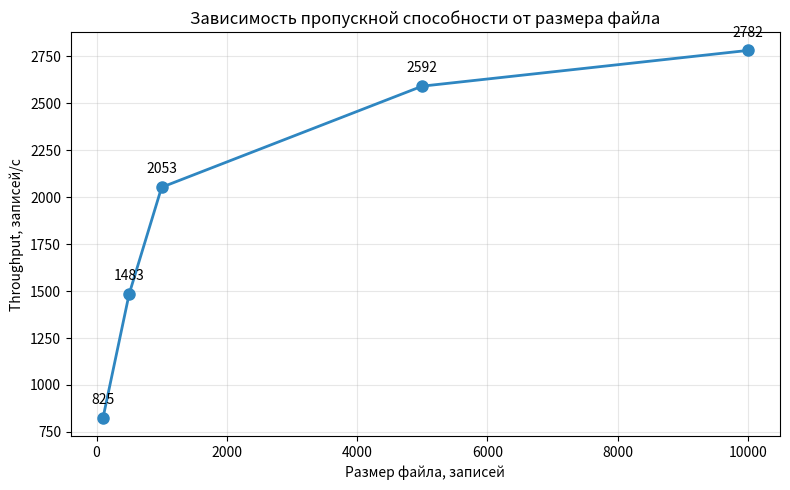

Reproduce this figure in Python.
import matplotlib.pyplot as plt

sizes = [100, 500, 1000, 5000, 10000]
throughput = [825.0, 1482.8, 2053.2, 2591.8, 2782.1]

fig, ax = plt.subplots(figsize=(8, 5))
ax.plot(sizes, throughput, 'o-', color='#2e86c1', linewidth=2, markersize=8)
ax.set_xlabel('Размер файла, записей')
ax.set_ylabel('Throughput, записей/с')
ax.set_title('Зависимость пропускной способности от размера файла')
ax.grid(True, alpha=0.3)
for x, y in zip(sizes, throughput):
    ax.annotate(f'{y:.0f}', (x, y), textcoords="offset points", xytext=(0, 10), ha='center')
plt.tight_layout()
plt.savefig('e2_throughput.png', dpi=150)
